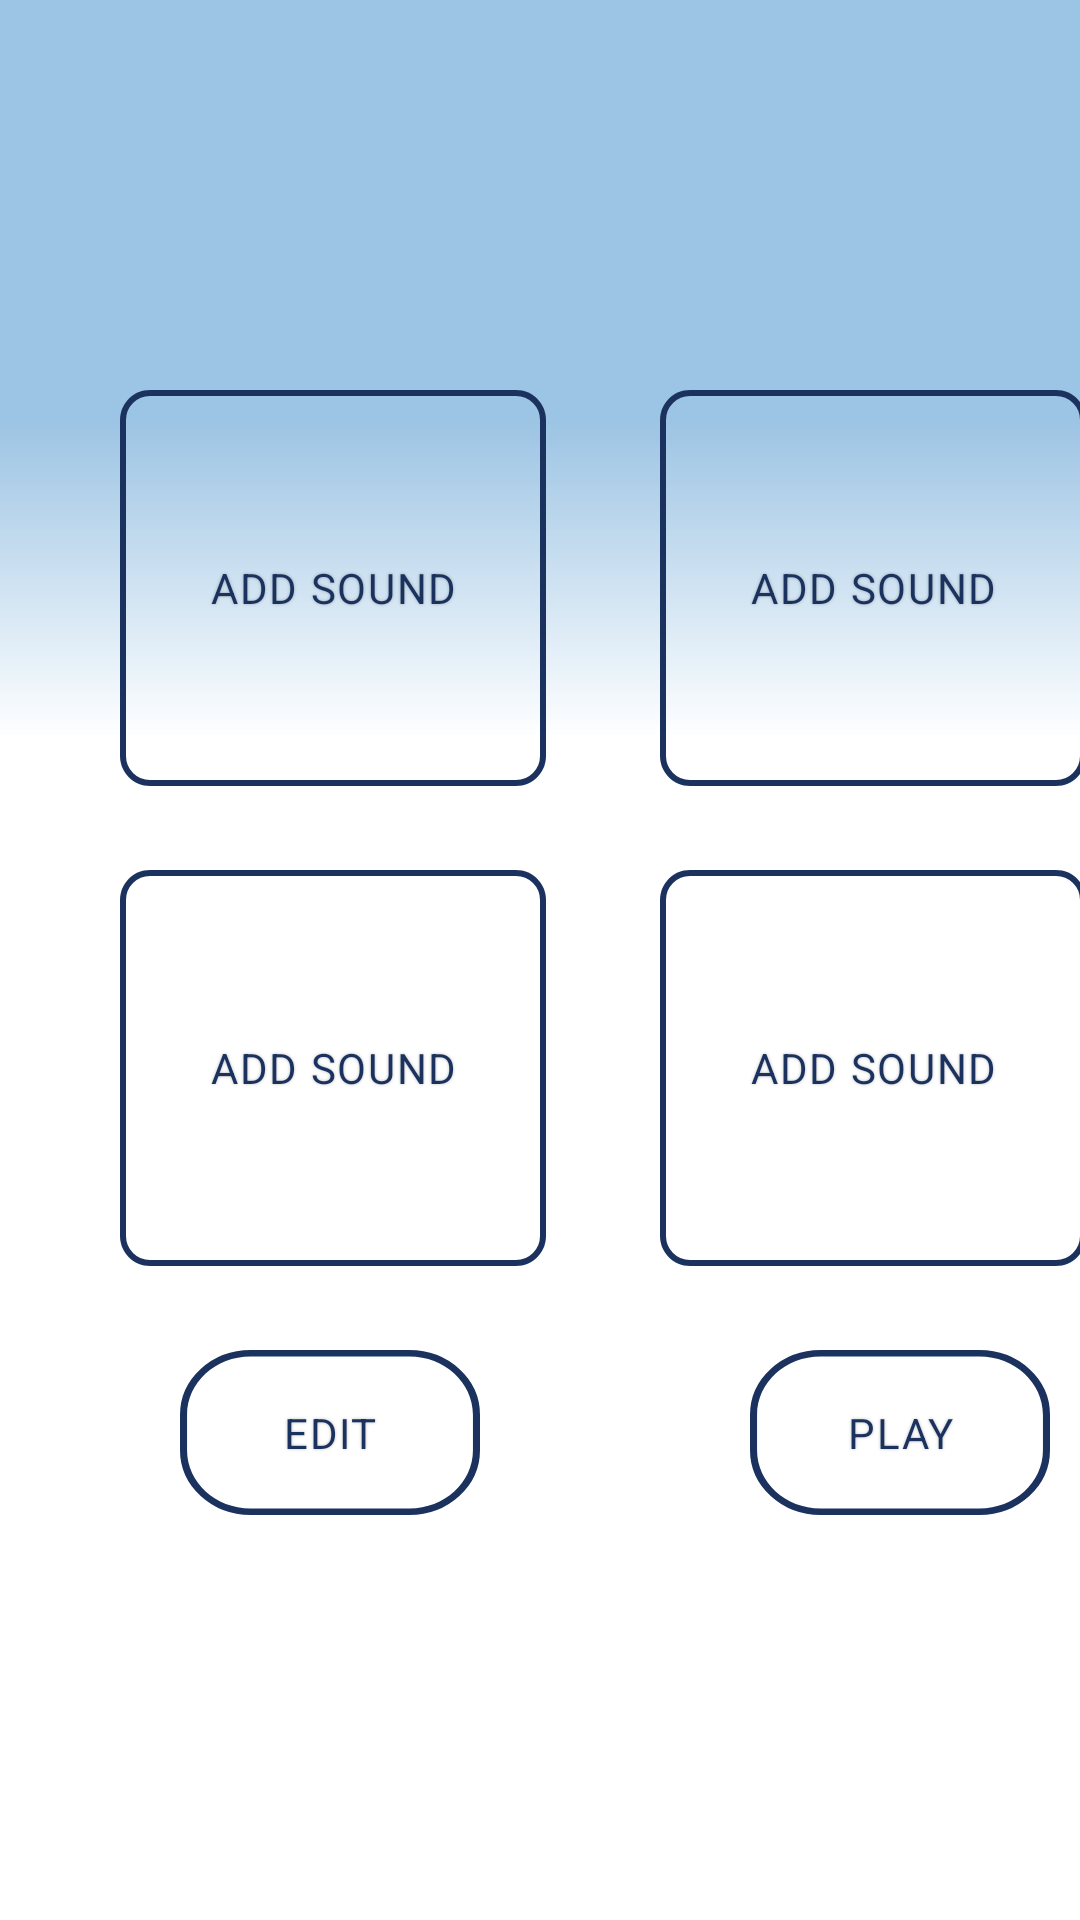

Produce the Android XML layout that renders to this screen, including the resource entries it uses.
<!-- AndroidManifest.xml: application theme AppTheme -->
<!-- res/layout/fragment_create_preset.xml -->
<?xml version="1.0" encoding="utf-8"?>
<FrameLayout xmlns:android="http://schemas.android.com/apk/res/android"
    xmlns:tools="http://schemas.android.com/tools"
    android:id="@+id/add_preset"
    android:layout_width="match_parent"
    android:layout_height="wrap_content"
    android:background="@xml/sound_background"
    tools:context=".CreatePresetFragment">


    <Button
        android:id="@+id/add_sound_1"
        android:layout_width="142dp"
        android:layout_height="132dp"
        android:layout_marginStart="40dp"
        android:layout_marginTop="130dp"
        android:background="@xml/add_sound_rectangle"
        android:text="ADD SOUND"
        android:textAppearance="@style/Play_ambience"/>

    <Button
        android:id="@+id/add_sound_2"
        android:layout_width="142dp"
        android:layout_height="132dp"
        android:layout_marginStart="220dp"
        android:layout_marginTop="130dp"
        android:background="@xml/add_sound_rectangle"
        android:text="ADD SOUND"
        android:textAppearance="@style/Play_ambience"/>

    <Button
        android:id="@+id/add_sound_3"
        android:layout_width="142dp"
        android:layout_height="132dp"
        android:layout_marginStart="40dp"
        android:layout_marginTop="290dp"
        android:background="@xml/add_sound_rectangle"
        android:text="ADD SOUND"
        android:textAppearance="@style/Play_ambience"/>

    <Button
        android:id="@+id/add_sound_4"
        android:layout_width="142dp"
        android:layout_height="132dp"
        android:layout_marginStart="220dp"
        android:layout_marginTop="290dp"
        android:background="@xml/add_sound_rectangle"
        android:text="ADD SOUND"
        android:textAppearance="@style/Play_ambience"/>

    <Button
        android:id="@+id/cancel_create_preset"
        android:layout_width="100dp"
        android:layout_height="55dp"
        android:layout_marginStart="60dp"
        android:layout_marginTop="450dp"
        android:background="@xml/edit_play_rectangle"
        android:text="EDIT"
        android:textAppearance="@style/Play_ambience" />

    <Button
        android:id="@+id/save_create_preset"
        android:layout_width="100dp"
        android:layout_height="55dp"
        android:layout_marginStart="250dp"
        android:layout_marginTop="450dp"
        android:background="@xml/edit_play_rectangle"
        android:text="PLAY"
        android:textAppearance="@style/Play_ambience" />



</FrameLayout>
<!-- resources referenced by this layout -->
<resources>
  <style name="Play_ambience">
  
          <item name="android:textSize">
              14sp
          </item>
  
          <item name="android:letterSpacing">
              0.04
          </item>
  
          <item name="android:textColor">
              #1B325F
          </item>
  
          <item name="android:shadowColor">
              #40000000
          </item>
  
          <item name="android:shadowDx">
              0
          </item>
  
          <item name="android:shadowDy">
              0
          </item>
  
          <item name="android:shadowRadius">
              2
          </item>
  
      </style>
  <style name="AppTheme" parent="Theme.AppCompat.Light.DarkActionBar">
          
          <item name="colorPrimary">@color/colorPrimary</item>
          <item name="colorPrimaryDark">@color/colorPrimaryDark</item>
          <item name="colorAccent">@color/colorAccent</item>
      </style>
  <color name="colorPrimary">#9cc4e4</color>
  <color name="colorPrimaryDark">#1B325F</color>
  <color name="colorAccent">#FFFFFF</color>
</resources>
